Run: headless pygame with SDL's dummy video driver; simulated clock (each Clock.tick advances the game by its frame time, no real sleeping); random seed 0; keys injected as events and as key.get_pressed() state; no mouse input.
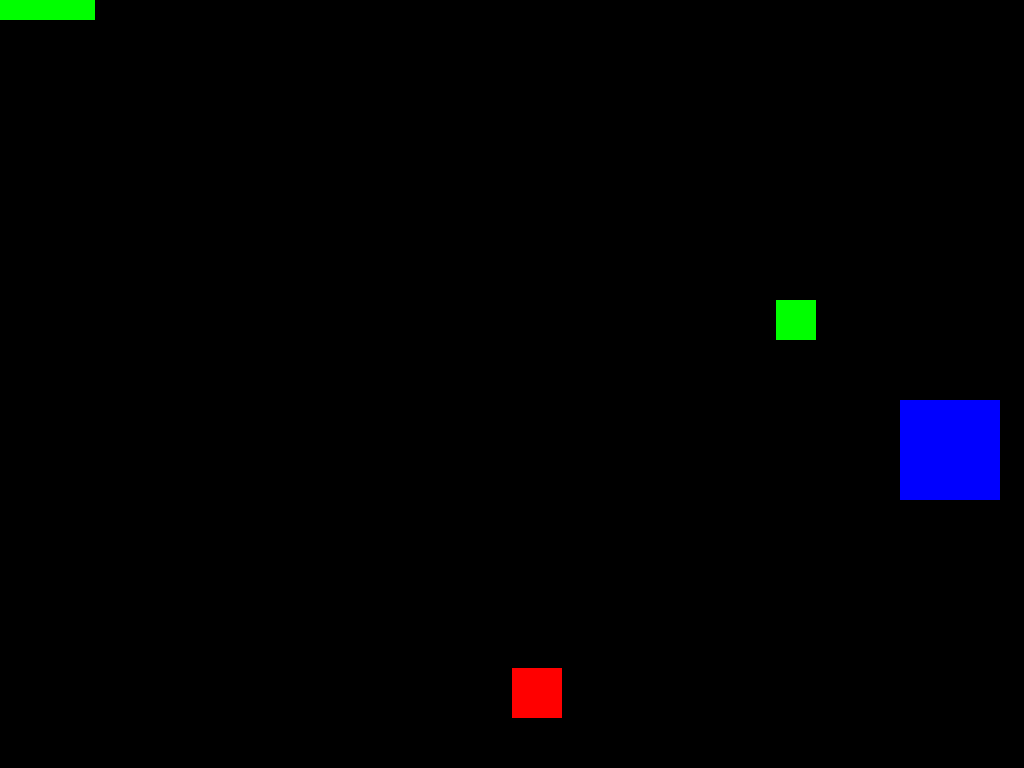
Frame 1 of 4 · flips 1–60 · no input
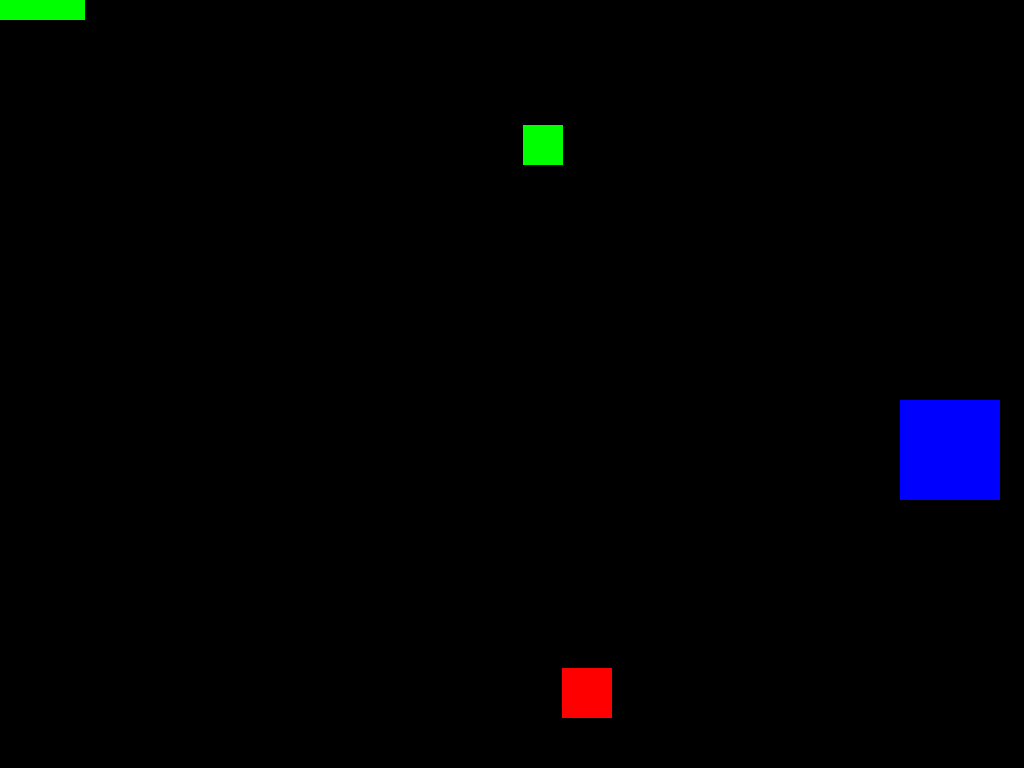
Frame 2 of 4 · flips 61–180 · tapped SPACE, RETURN · held RIGHT (→), D
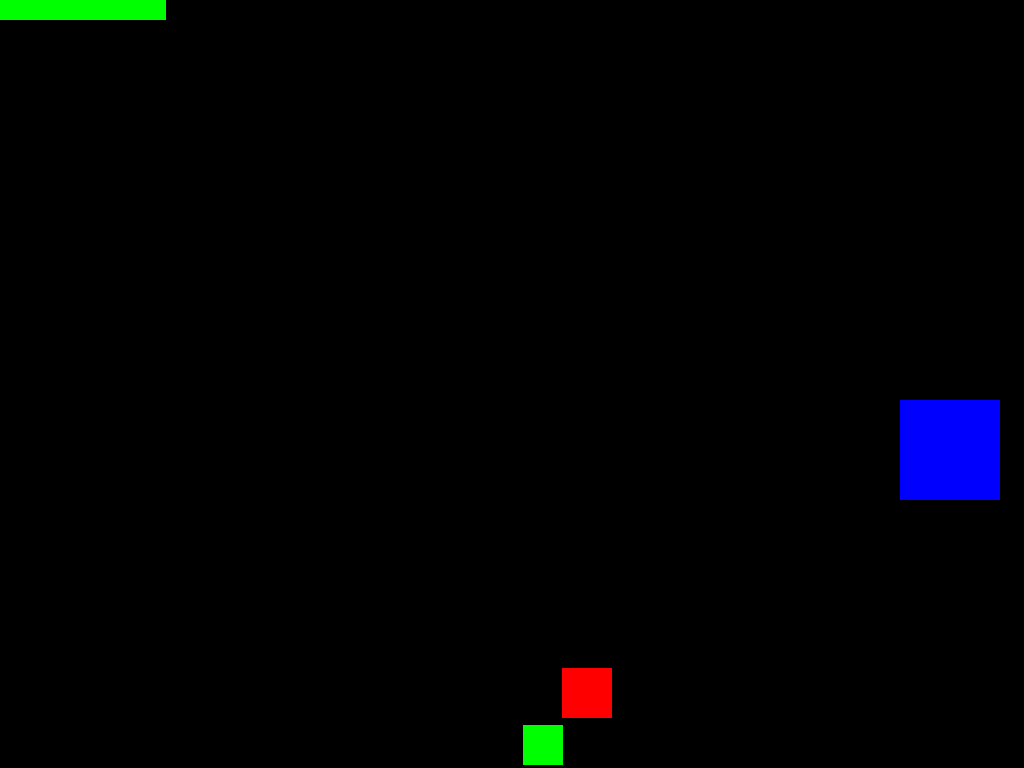
Frame 3 of 4 · flips 181–300 · held DOWN (↓), S
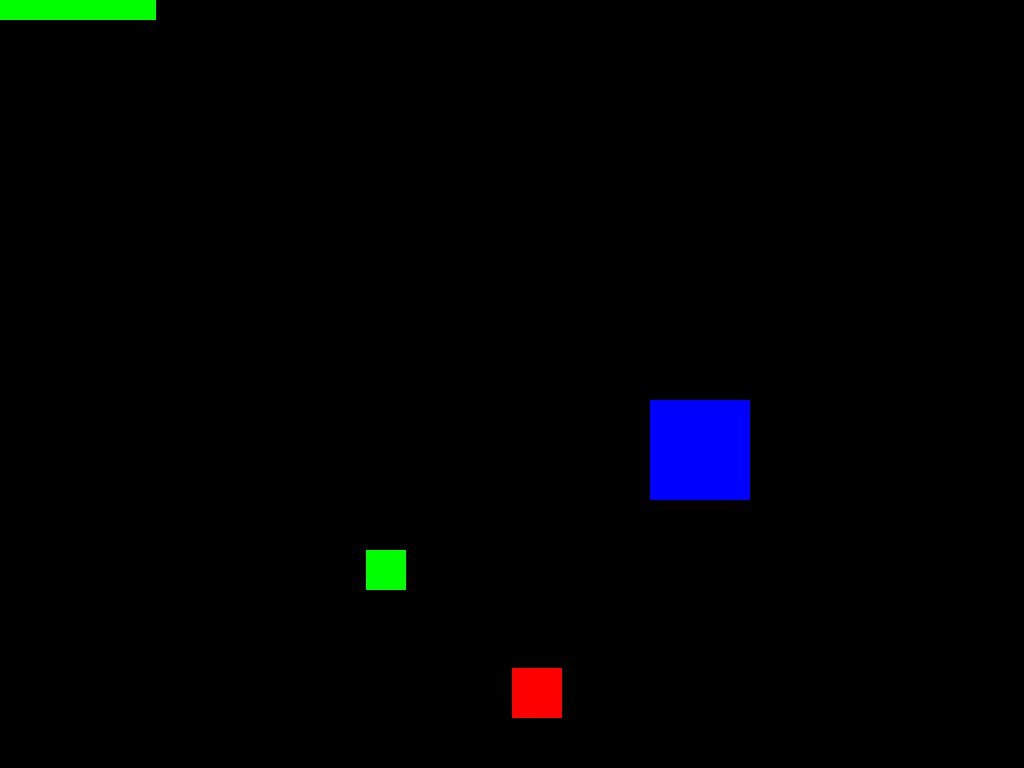
Frame 4 of 4 · flips 301–420 · held LEFT (←), A, UP (↑), W

The pygame program that drew these frames:

# Proyecto RUN
# Pygame [ https://www.pygame.org/docs/ ]

import pygame
import sys
import random
from random import choice 

#Constantes
ANCHO = 1024
ALTO = 768
color_rojo = (255,0,0)
color_negro = (0,0,0)
color_azul = (0,0,255)
color_verde = (0,255,0)

#Carriles 
carril_1=250
carril_2=400
carril_3=650
carril_4=900
carriles=[carril_1,carril_2,carril_3,carril_4]

#jugador
jugador_size = 50
jugador_pos = [ANCHO / 2, ALTO - jugador_size * 2]
gasolina = 100
puntaje = 0

#Enemigo(s)
enemigo_size = 100
enemigo_pos = [choice(carriles),0]

#random.randint(0,ANCHO - enemigo_size)

#Galon gasolina
galon_size = 40
galon_pos = [random.randint(0,ANCHO - galon_size),0]

#ventana
ventana = pygame.display.set_mode((ANCHO,ALTO))
game_over = False
clock = pygame.time.Clock()

#Funciones
def detectar_colision(jugador_pos,enemigo_pos):
	jx = jugador_pos[0]
	jy = jugador_pos[1]
	ex = enemigo_pos[0]
	ey = enemigo_pos[1]

	if (ex >= jx and ex <(jx + jugador_size)) or (jx >= ex and jx < (ex + enemigo_size)):
		if (ey >= jy and ey <(jy + jugador_size)) or (jy >= ey and jy < (ey + enemigo_size)):
			return True
		return False

def bGasolina(gasolina):
	x=0
	y=0
	pygame.draw.rect(ventana, color_verde, (x, y, gasolina, 20))	

def recarga_gasolina(jugador_pos,galon_pos):
	jx = jugador_pos[0]
	jy = jugador_pos[1]
	gx = galon_pos[0]
	gy = galon_pos[1]

	if (gx >= jx and gx <(jx + jugador_size)) or (jx >= gx and jx < (gx + galon_size)):
		if (gy >= jy and gy <(jy + jugador_size)) or (jy >= gy and jy < (gy + galon_size)):
			return True
		return False

while not game_over:
	for event in pygame.event.get():
		if event.type == pygame.QUIT:
			sys.exit()

		if event.type == pygame.KEYDOWN:
			x = jugador_pos[0]
			if event.key == pygame.K_LEFT:
				x -= jugador_size
			if event.key == pygame.K_RIGHT:
				x += jugador_size

			jugador_pos[0] = x
	ventana.fill(color_negro)

	if gasolina<=0:
		game_over=True
		continue

	if enemigo_pos[1] >= 0 and enemigo_pos[1] < ALTO:
		enemigo_pos[1] += 20
	else:
		enemigo_pos[0] = int(choice(carriles))
		enemigo_pos[1] = 0

	#Colisiones
	if detectar_colision(jugador_pos,enemigo_pos):
		game_over = True

	#Desplazamiento galon de gasolina
	if galon_pos[1] >= 0 and galon_pos[1] < ALTO:
		galon_pos[1] += 5
	else:
		galon_pos[0] = random.randint(0,ANCHO - galon_size)
		galon_pos[1] = 0

	#Recarga de gasolina

	if recarga_gasolina(jugador_pos,galon_pos):
		gasolina+=5	

	#Dibujar enemigo
	pygame.draw.rect(ventana, color_azul ,(enemigo_pos[0],enemigo_pos[1],enemigo_size, enemigo_size))
	
	#Dibujar jugador
	pygame.draw.rect(ventana, color_rojo,
			(jugador_pos[0],jugador_pos[1],
			jugador_size,jugador_size))

	#Dibujar galon gasolina
	pygame.draw.rect(ventana, color_verde,
			(galon_pos[0],galon_pos[1],
			galon_size, galon_size))

		#Dibujar enemigo
	pygame.draw.rect(ventana, color_azul,
			(enemigo_pos[0],enemigo_pos[1],
			enemigo_size, enemigo_size))
	
	
	bGasolina(gasolina)	
	gasolina-=0.08
	clock.tick(30)
	pygame.display.update()
